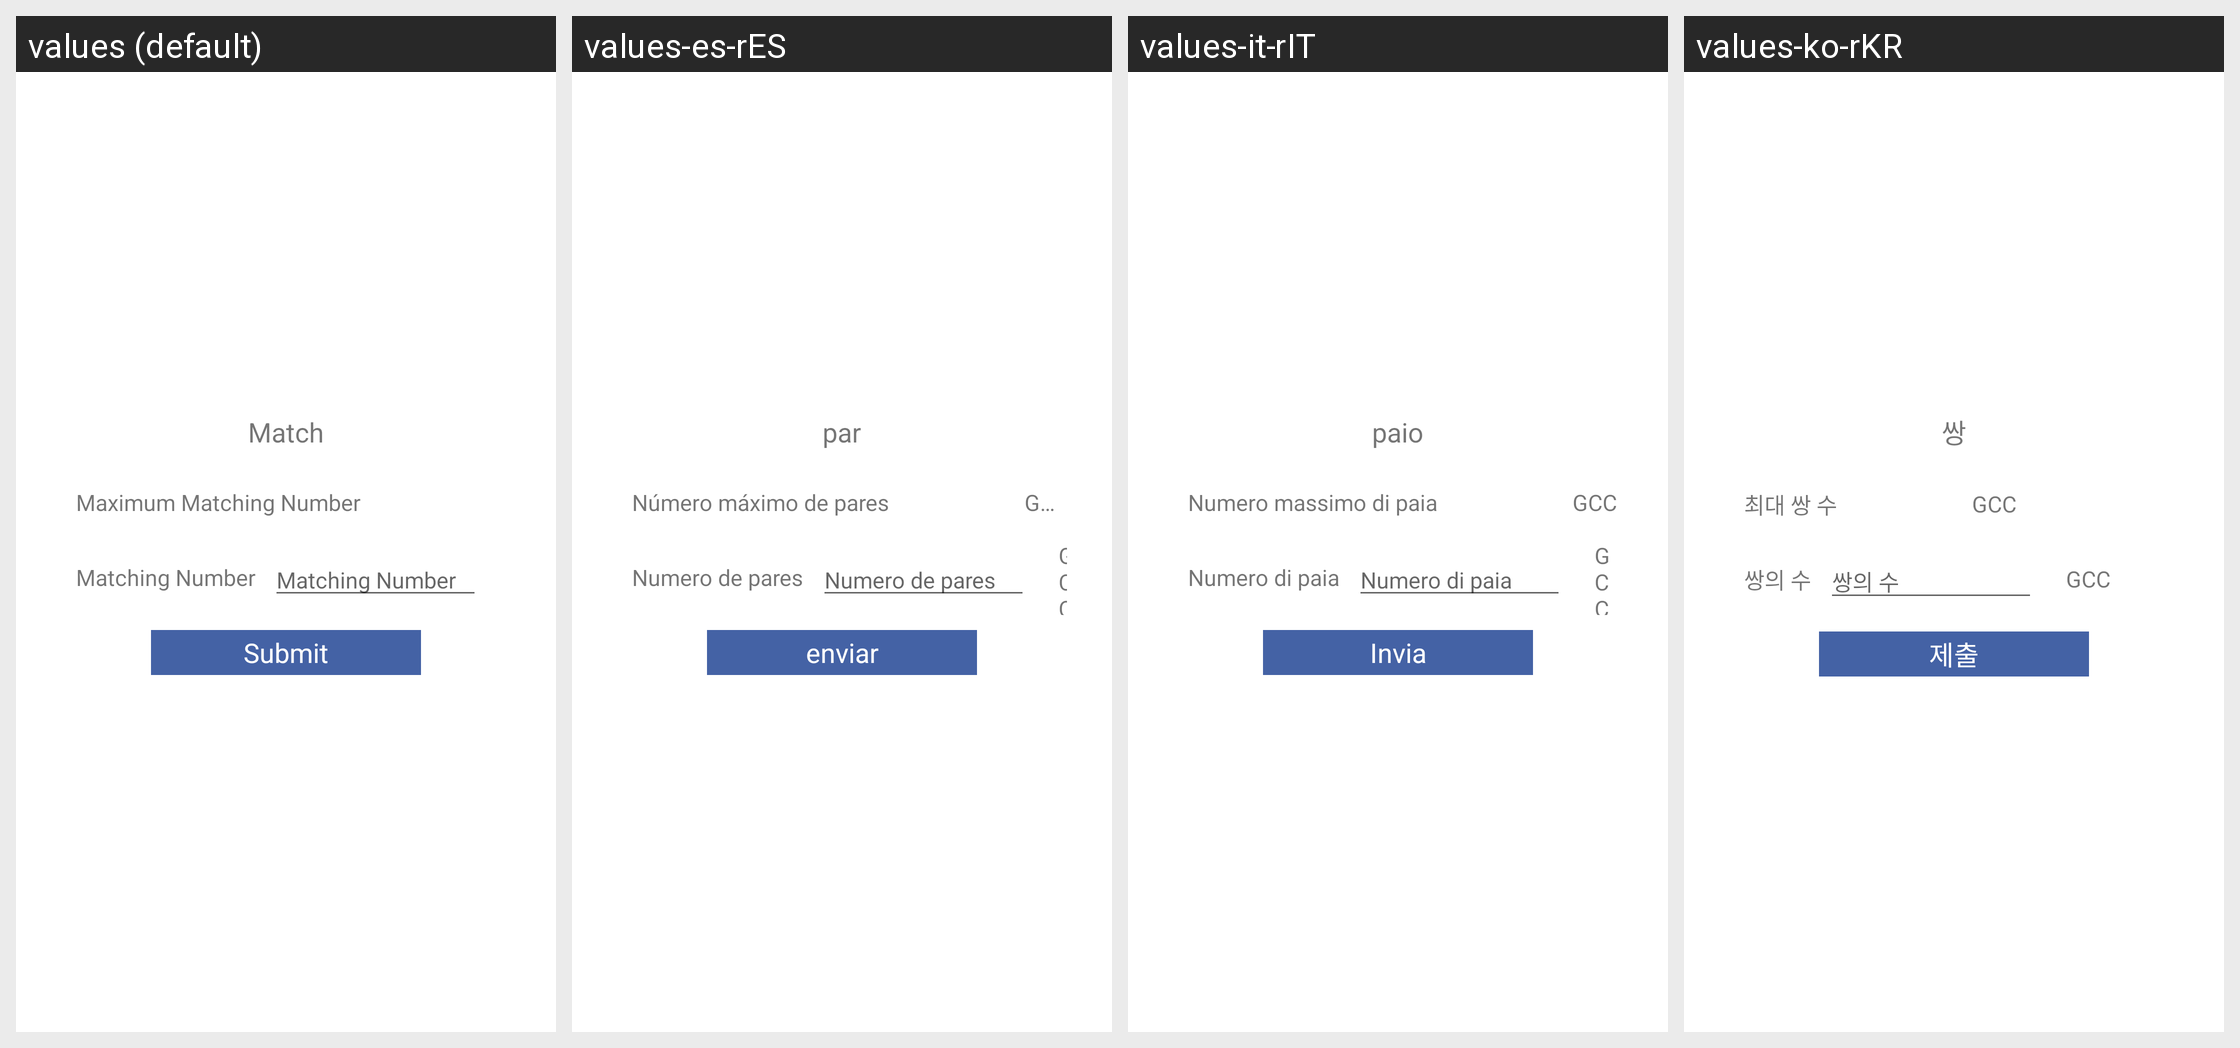

The same Android screen rendered under several of its app's locales, left to right. List the strings drawn on it with the default value and each locale's translation.
Android screen res/layout/pop_gcc.xml rendered under 4 locales, left to right: values (default), values-es-rES, values-it-rIT, values-ko-rKR. Device: Nexus 5 (rendered at 1080×1920; each locale shown at half size, 540×960, under a caption strip naming it); theme AppTheme.StartingWindowTheme.
Other locales in the repository, not shown: values-de-rDE, values-fr-rFR, values-ja-rJP, values-zh-rCN, values-zh-rMO.
Strings drawn on this screen, with the default value and each locale's value (text and hints the layout hard-codes, and strings that could not be matched under every locale, appear in the picture but are not listed):

matchMoney
  values: Match
  values-es-rES: par
  values-it-rIT: paio
  values-ko-rKR: 쌍

MaxMatchAmount
  values: Maximum Matching Number
  values-es-rES: Número máximo de pares
  values-it-rIT: Numero massimo di paia
  values-ko-rKR: 최대 쌍 수

MatchAmount
  values: Matching Number
  values-es-rES: Numero de pares
  values-it-rIT: Numero di paia
  values-ko-rKR: 쌍의 수

submit
  values: Submit
  values-es-rES: enviar
  values-it-rIT: Invia
  values-ko-rKR: 제출
